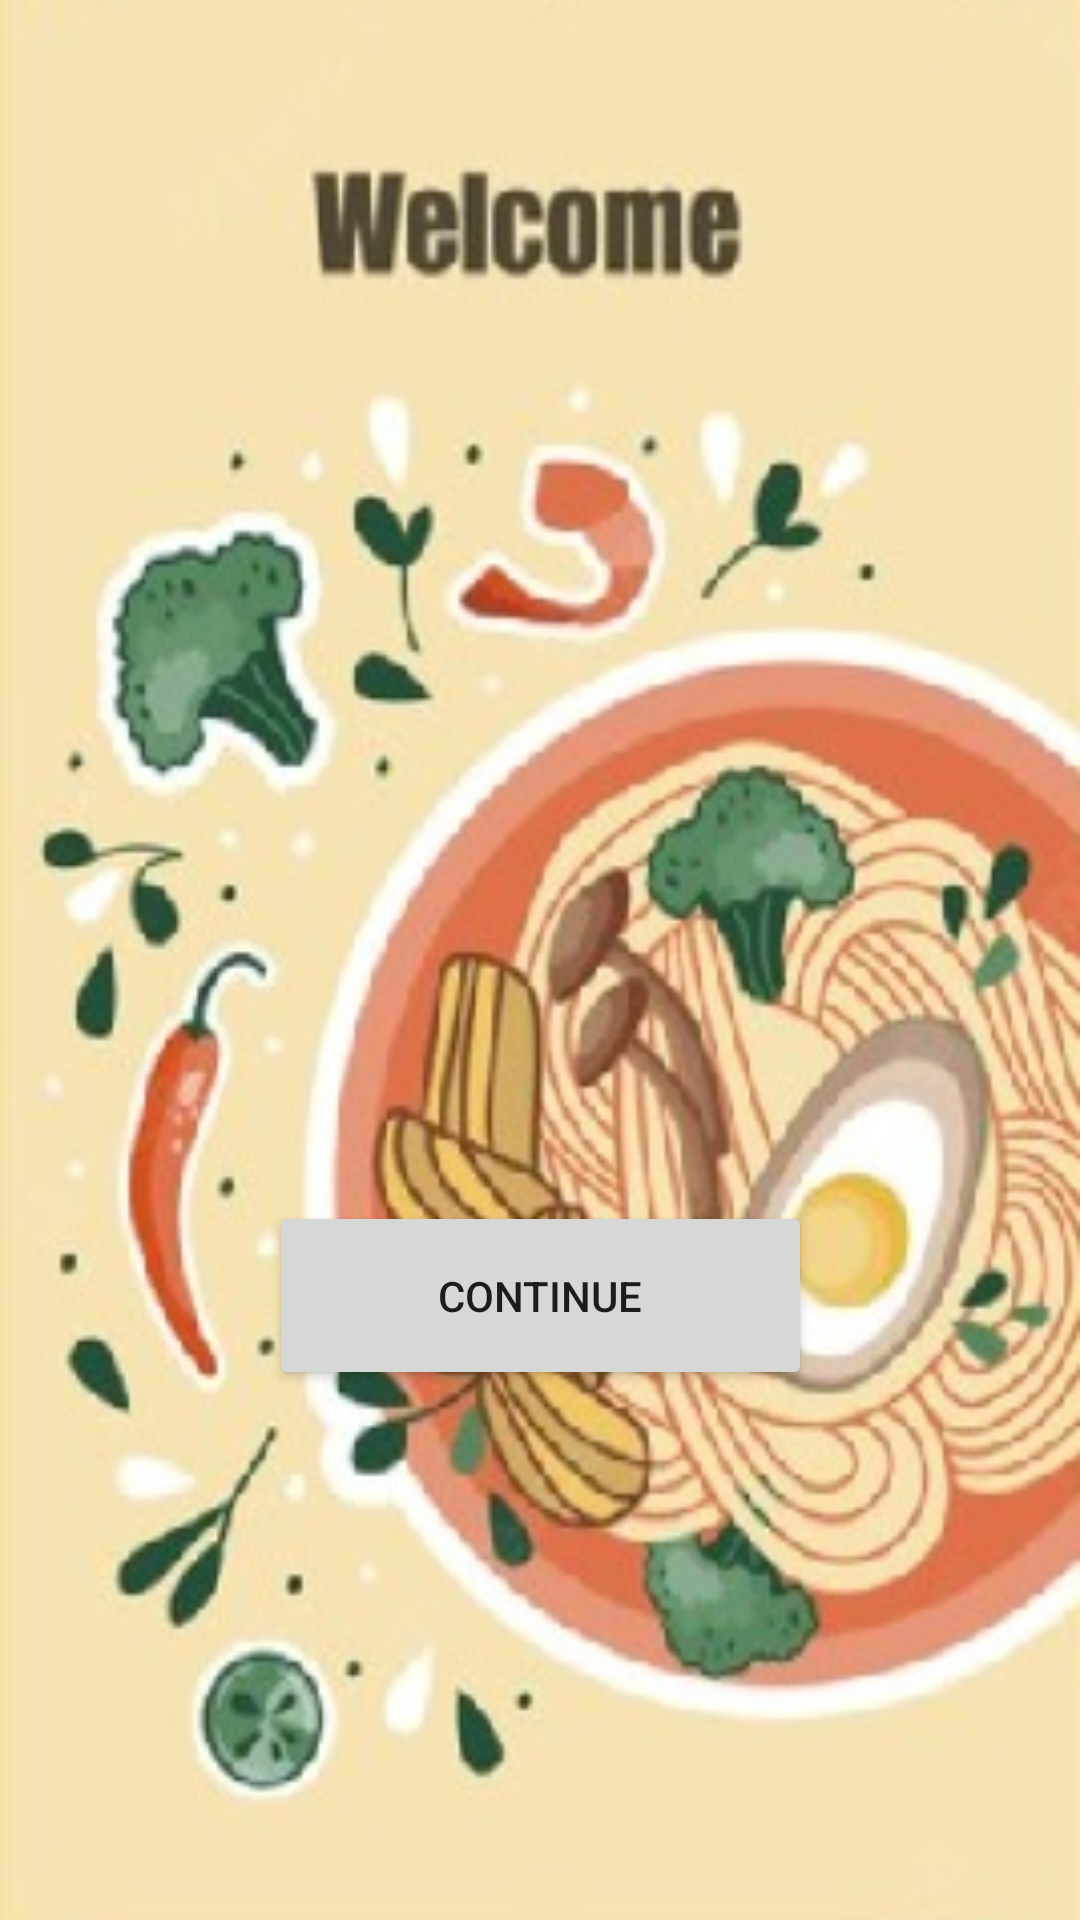

This screen was rendered from an Android layout file. Write that file and the resources it references.
<!-- AndroidManifest.xml: application theme Theme.BTL_FINAL_FoodOrderApp -->
<!-- res/layout/activity_main.xml -->
<?xml version="1.0" encoding="utf-8"?>
<androidx.constraintlayout.widget.ConstraintLayout xmlns:android="http://schemas.android.com/apk/res/android"
    xmlns:app="http://schemas.android.com/apk/res-auto"
    xmlns:tools="http://schemas.android.com/tools"
    android:layout_width="match_parent"
    android:layout_height="match_parent"
    android:background="@drawable/bg_intro1"
    tools:context=".MainActivity">

    <Button
        android:id="@+id/btn_intro"
        android:layout_width="181dp"
        android:layout_height="63dp"
        android:text="Continue"
        app:layout_constraintBottom_toBottomOf="parent"
        app:layout_constraintEnd_toEndOf="parent"
        app:layout_constraintStart_toStartOf="parent"
        app:layout_constraintTop_toTopOf="parent"
        app:layout_constraintVertical_bias="0.694" />
</androidx.constraintlayout.widget.ConstraintLayout>
<!-- resources referenced by this layout -->
<resources>
  <!-- drawable bg_intro1: jpg bitmap (drawable, 39279 bytes) -->
  <style name="Theme.BTL_FINAL_FoodOrderApp" parent="Theme.MaterialComponents.DayNight.NoActionBar">
          
          <item name="colorPrimary">@color/lavender</item>
          <item name="colorPrimaryVariant">@color/lavender</item>
          <item name="colorOnPrimary">@color/white</item>
          
          <item name="colorSecondary">@color/teal_200</item>
          <item name="colorSecondaryVariant">@color/teal_700</item>
          <item name="colorOnSecondary">@color/black</item>
          
          <item name="android:statusBarColor">?attr/colorPrimaryVariant</item>
          
      </style>
  <!-- not gathered from this repository: default colours our renderer supplied (Android Studio template values) -->
  <color name="teal_200">#FF03DAC5</color>
  <color name="teal_700">#FF018786</color>
  <color name="black">#FF000000</color>
  <color name="white">#FFFFFFFF</color>
</resources>
